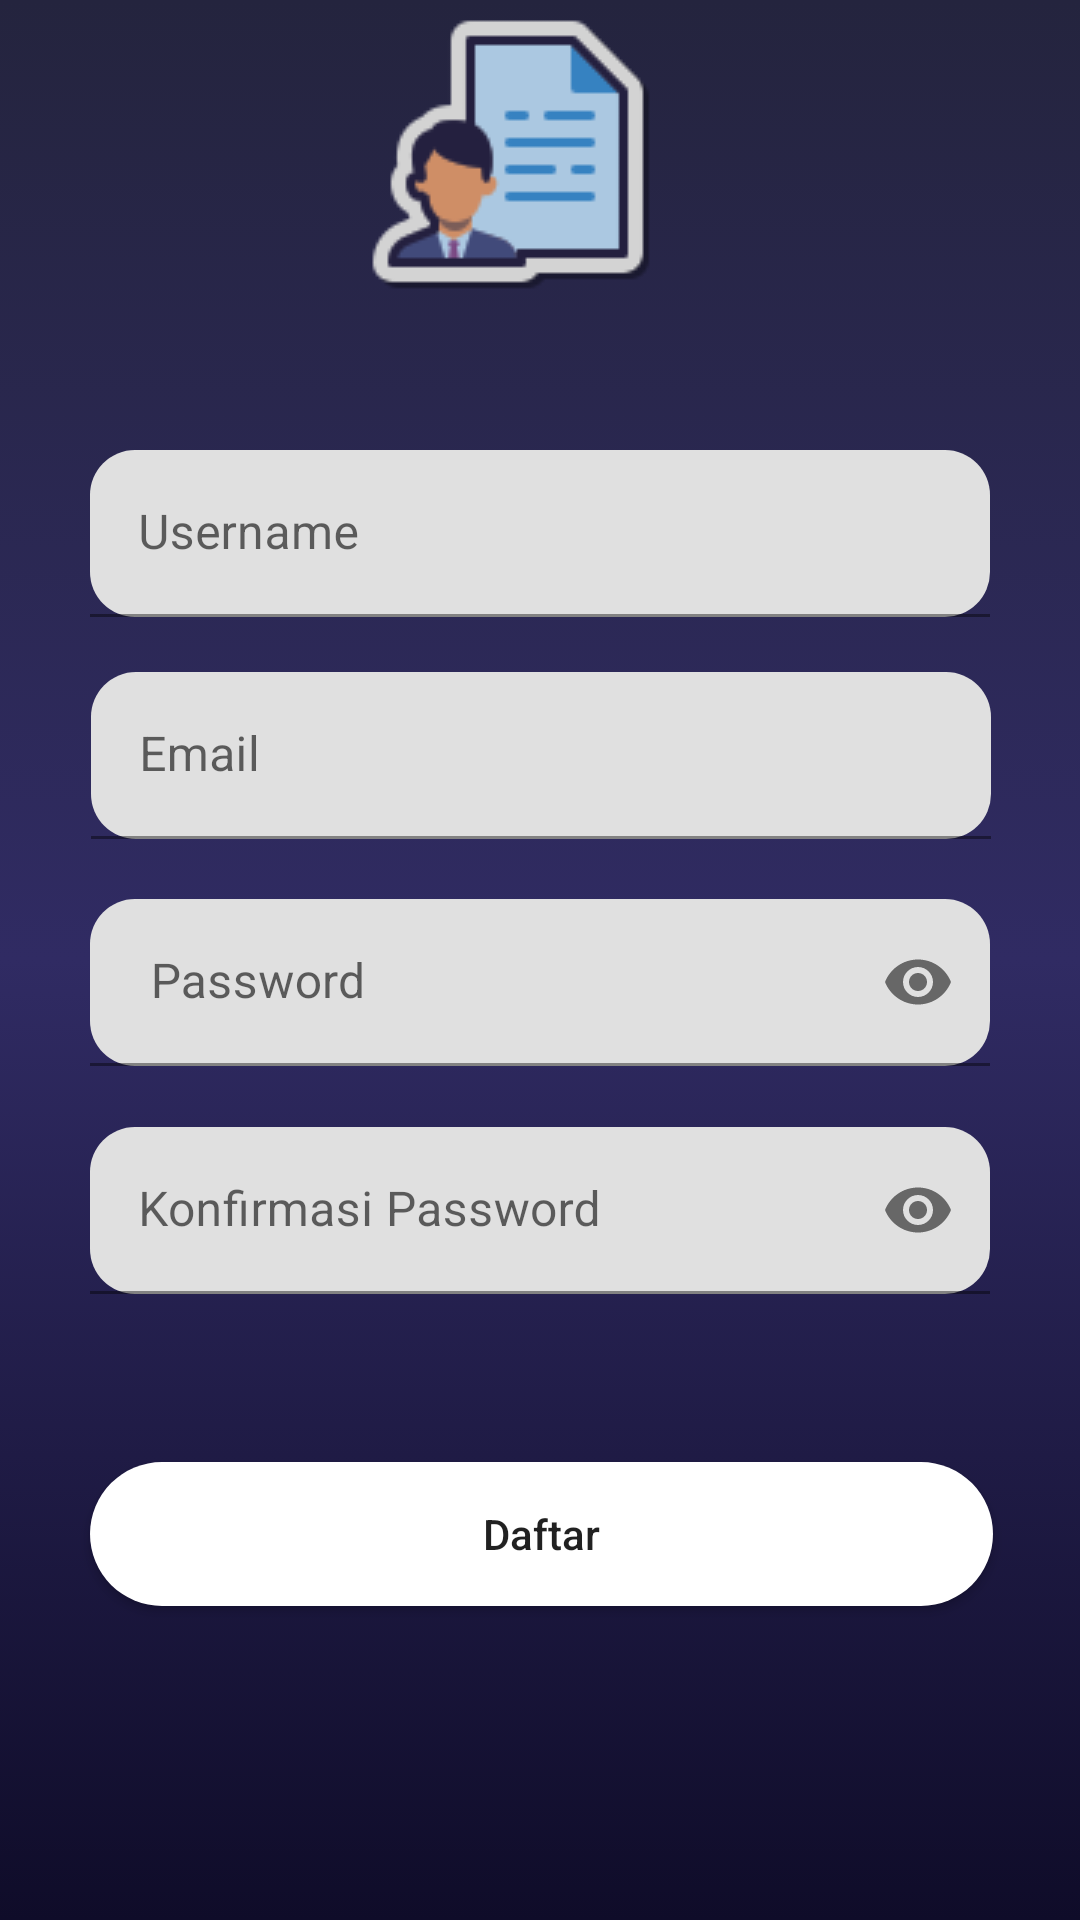

Write the Android layout XML for this screen, with the resource values it uses.
<!-- AndroidManifest.xml: application theme Theme.AppChapterFour -->
<!-- res/layout/fragment_register.xml -->
<?xml version="1.0" encoding="utf-8"?>
<LinearLayout xmlns:android="http://schemas.android.com/apk/res/android"
    xmlns:app="http://schemas.android.com/apk/res-auto"
    xmlns:tools="http://schemas.android.com/tools"
    android:layout_width="match_parent"
    android:layout_height="match_parent"
    android:background="@drawable/backgroundlogin">

    <androidx.constraintlayout.widget.ConstraintLayout
        android:layout_width="match_parent"
        android:layout_height="match_parent">

        <TextView
            android:id="@+id/tv_Regisakun"
            android:layout_width="wrap_content"
            android:layout_height="wrap_content"
            android:layout_marginBottom="52dp"
            android:text="@string/register"
            android:textColor="@color/white"
            android:textSize="20dp"
            android:textStyle="bold"
            app:layout_constraintBottom_toTopOf="@+id/iv_register"
            app:layout_constraintEnd_toEndOf="parent"
            app:layout_constraintHorizontal_bias="0.498"
            app:layout_constraintStart_toStartOf="parent"
            app:layout_constraintTop_toTopOf="parent"
            app:layout_constraintVertical_bias="0.925"
            tools:ignore="MissingConstraints" />

        <ImageView
            android:id="@+id/iv_register"
            android:layout_width="wrap_content"
            android:layout_height="wrap_content"
            android:src="@drawable/login_profile"
            app:layout_constraintEnd_toEndOf="parent"
            app:layout_constraintHorizontal_bias="0.459"
            app:layout_constraintStart_toStartOf="parent"
            tools:ignore="MissingConstraints"
            tools:layout_editor_absoluteY="149dp" />

        <com.google.android.material.textfield.TextInputLayout
            android:id="@+id/til_etReg"
            android:layout_width="300dp"
            android:layout_height="wrap_content"
            android:hint="Username"
            android:paddingTop="50dp"
            app:boxCornerRadiusBottomStart="15dp"
            app:boxCornerRadiusBottomEnd="15dp"
            app:boxCornerRadiusTopStart="15dp"
            app:boxCornerRadiusTopEnd="15dp"
            app:layout_constraintEnd_toEndOf="parent"
            app:layout_constraintStart_toStartOf="parent"
            app:layout_constraintTop_toBottomOf="@+id/iv_register"
            tools:ignore="MissingConstraints">

            <com.google.android.material.textfield.TextInputEditText
                android:id="@+id/etReg_username"
                android:layout_width="300dp"
                android:layout_height="wrap_content"
                android:inputType="text" />
        </com.google.android.material.textfield.TextInputLayout>

        <com.google.android.material.textfield.TextInputLayout
            android:id="@+id/til_email"
            android:layout_width="300dp"
            android:layout_height="wrap_content"
            android:layout_marginTop="104dp"
            android:hint="Email"
            android:paddingTop="20dp"
            app:boxCornerRadiusBottomEnd="15dp"
            app:boxCornerRadiusBottomStart="15dp"
            app:boxCornerRadiusTopEnd="15dp"
            app:boxCornerRadiusTopStart="15dp"
            app:layout_constraintEnd_toEndOf="parent"
            app:layout_constraintHorizontal_bias="0.504"
            app:layout_constraintStart_toStartOf="parent"
            app:layout_constraintTop_toBottomOf="@+id/iv_register"
            tools:ignore="MissingConstraints">

            <com.google.android.material.textfield.TextInputEditText
                android:id="@+id/etReg_email"
                android:layout_width="300dp"
                android:layout_height="wrap_content"
                android:inputType="text" />
        </com.google.android.material.textfield.TextInputLayout>

        <com.google.android.material.textfield.TextInputLayout
            android:id="@+id/til_etReg_pass"
            android:layout_width="300dp"
            android:layout_height="wrap_content"
            android:hint=" Password"
            android:paddingTop="20dp"
            app:boxCornerRadiusBottomEnd="15dp"
            app:boxCornerRadiusBottomStart="15dp"
            app:boxCornerRadiusTopEnd="15dp"
            app:boxCornerRadiusTopStart="15dp"
            app:layout_constraintLeft_toLeftOf="parent"
            app:layout_constraintRight_toRightOf="parent"
            app:layout_constraintTop_toBottomOf="@+id/til_email"
            app:passwordToggleEnabled="true">

            <com.google.android.material.textfield.TextInputEditText
                android:id="@+id/etReg_pass"
                android:layout_width="match_parent"
                android:layout_height="wrap_content"
                android:inputType="textPassword" />

        </com.google.android.material.textfield.TextInputLayout>

        <com.google.android.material.textfield.TextInputLayout
            android:id="@+id/ti_konfir"
            android:layout_width="300dp"
            android:layout_height="wrap_content"
            android:layout_marginTop="76dp"
            android:hint="Konfirmasi Password"
            android:paddingTop="20dp"
            app:boxCornerRadiusBottomEnd="15dp"
            app:boxCornerRadiusBottomStart="15dp"
            app:boxCornerRadiusTopEnd="15dp"
            app:boxCornerRadiusTopStart="15dp"
            app:layout_constraintEnd_toEndOf="@id/til_etReg_pass"
            app:layout_constraintHorizontal_bias="1.0"
            app:layout_constraintLeft_toLeftOf="parent"
            app:layout_constraintRight_toRightOf="parent"
            app:layout_constraintStart_toStartOf="parent"
            app:layout_constraintTop_toBottomOf="@+id/til_email"
            app:passwordToggleEnabled="true">

            <com.google.android.material.textfield.TextInputEditText
                android:id="@+id/etkonfir"
                android:layout_width="match_parent"
                android:layout_height="wrap_content"
                android:inputType="textPassword" />

        </com.google.android.material.textfield.TextInputLayout>

        <Button
            android:id="@+id/btn_daftar"
            android:layout_width="301dp"
            android:layout_height="wrap_content"
            android:layout_marginTop="56dp"
            android:text="@string/daftar_register"
            android:background="@drawable/round_btn"
            android:textAllCaps="false"
            app:layout_constraintEnd_toEndOf="parent"
            app:layout_constraintHorizontal_bias="0.509"
            app:layout_constraintStart_toStartOf="parent"
            app:layout_constraintTop_toBottomOf="@+id/ti_konfir" />
    </androidx.constraintlayout.widget.ConstraintLayout>


</LinearLayout>
<!-- resources referenced by this layout -->
<resources>
  <color name="white">#FFFFFFFF</color>
  <!-- drawable backgroundlogin (drawable) -->
  <?xml version="1.0" encoding="utf-8"?>
  <selector xmlns:android="http://schemas.android.com/apk/res/android">
  
  
      <item>
          <shape>
              <gradient
                  android:angle="90"
                  android:startColor="#0F0C29"
                  android:centerColor="#302B63"
                  android:endColor="#24243E"
                  android:type="linear"/>
          </shape>
      </item>
  </selector>
  <!-- drawable login_profile: png bitmap (drawable, 3962 bytes) -->
  <!-- drawable round_btn (drawable) -->
  <?xml version="1.0" encoding="utf-8"?>
  <shape xmlns:tools="http://schemas.android.com/tools"
      xmlns:android="http://schemas.android.com/apk/res/android"
      tools:ignore="NamespaceTypo">
      <solid android:color="@color/white" />
      <corners
          android:topLeftRadius="45dp"
          android:topRightRadius="45dp"
          android:bottomLeftRadius="45dp"
          android:bottomRightRadius="45dp"/>
  
  </shape>
  <string name="daftar_register">Daftar</string>
  <string name="register">Register</string>
  <style name="Theme.AppChapterFour" parent="Theme.MaterialComponents.DayNight.DarkActionBar">
          
          <item name="colorPrimary">@color/purple_500</item>
          <item name="colorPrimaryVariant">@color/purple_700</item>
          <item name="colorOnPrimary">@color/white</item>
          
          <item name="colorSecondary">@color/teal_200</item>
          <item name="colorSecondaryVariant">@color/teal_700</item>
          <item name="colorOnSecondary">@color/black</item>
          
          <item name="android:statusBarColor" tools:targetApi="l">?attr/colorPrimaryVariant</item>
          
      </style>
  <color name="purple_500">#0F0C29</color>
  <color name="purple_700">#0F0C29</color>
  <color name="teal_200">#FF03DAC5</color>
  <color name="teal_700">#FF018786</color>
  <color name="black">#FF000000</color>
</resources>
